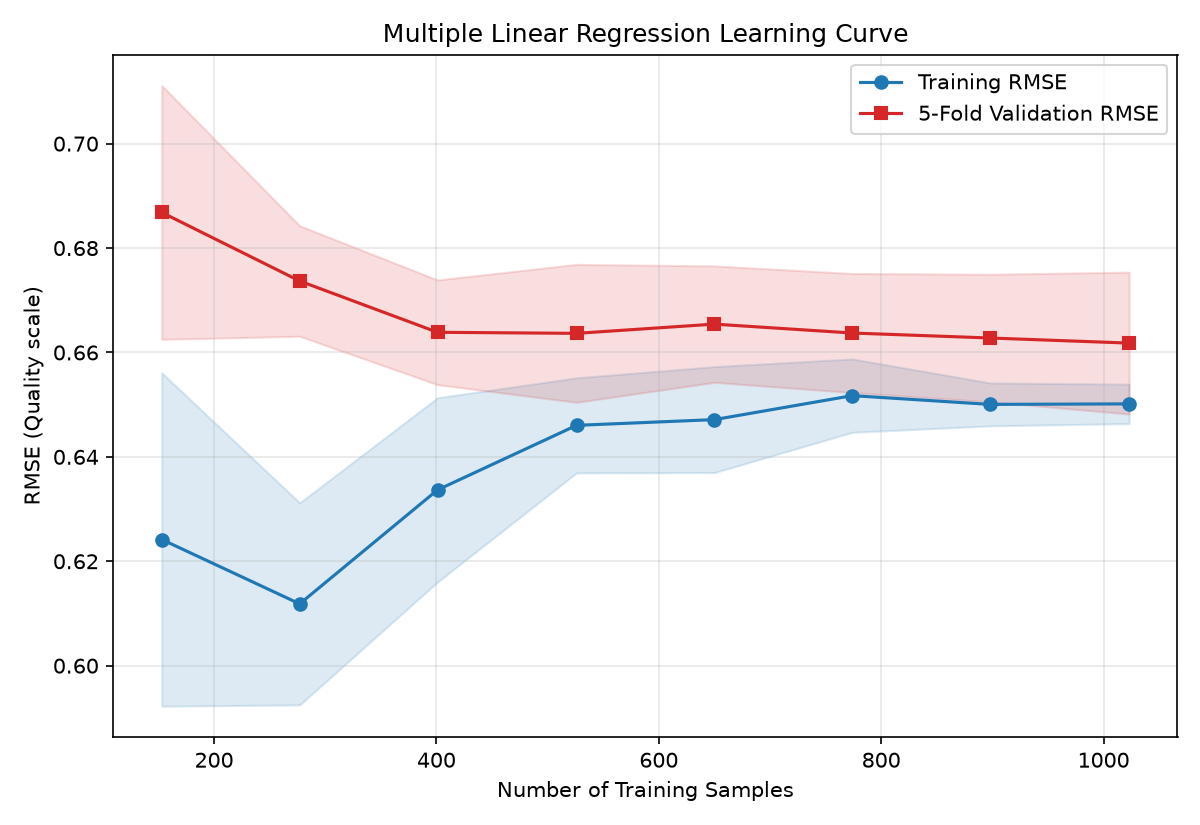

The data file committed next to this chart (first rows):
training_examples, train_rmse_mean, train_rmse_std, validation_rmse_mean, validation_rmse_std
153, 0.6242, 0.03193, 0.6868, 0.02431
277, 0.6118, 0.01936, 0.6737, 0.01059
401, 0.6337, 0.01765, 0.6639, 0.01003
526, 0.646, 0.009108, 0.6637, 0.01322
650, 0.6471, 0.01015, 0.6654, 0.01115
774, 0.6517, 0.007034, 0.6637, 0.01141
898, 0.65, 0.004114, 0.6628, 0.01222
1023, 0.6501, 0.003775, 0.6618, 0.01359
